Run: headless pygame with SDL's dummy video driver; simulated clock (each Clock.tick advances the game by its frame time, no real sleeping); random seed 0; keys injected as events and as key.get_pressed() state; mouse plan: one left click at the window centre at the start of phase 2, then a move to the lower-right quarter at the start of phase 3.
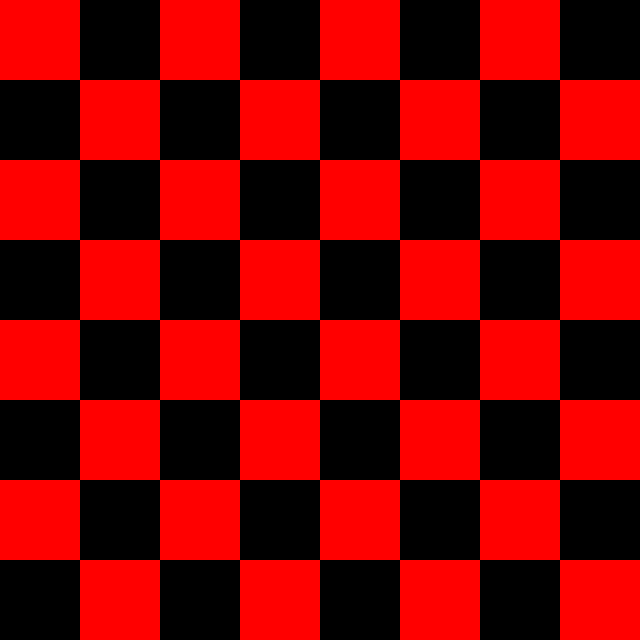
Frame 1 of 4 · flips 1–60 · no input
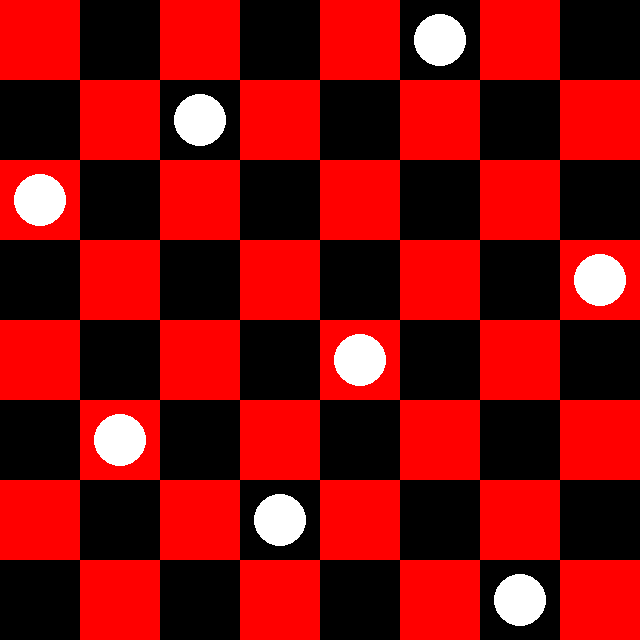
Frame 2 of 4 · flips 61–180 · clicked the window centre · tapped SPACE, RETURN · held RIGHT (→), D
Frame 3 of 4 · flips 181–300 · moved the mouse to the lower-right quarter · held DOWN (↓), S · screen unchanged from frame 2, image omitted
Frame 4 of 4 · flips 301–420 · held LEFT (←), A, UP (↑), W · screen unchanged from frame 3, image omitted

The pygame program that drew these frames:

import pygame
import sys
import random

# Inicializar Pygame
pygame.init()

# Configuración del tablero
TAMANO_CUADRO = 80
FILAS = 8
COLUMNAS = 8
ANCHO = ALTO = TAMANO_CUADRO * FILAS

# Colores
BLANCO = (255, 255, 255)
NEGRO = (0, 0, 0)
ROJO = (255, 0, 0)

# Crear la ventana
ventana = pygame.display.set_mode((ANCHO, ALTO))
pygame.display.set_caption("Problema de las 8 Reinas")

# Función para dibujar el tablero
def dibujar_tablero(tablero):
    for fila in range(FILAS):
        for columna in range(COLUMNAS):
            color = ROJO if (fila + columna) % 2 == 0 else NEGRO
            pygame.draw.rect(ventana, color, (columna * TAMANO_CUADRO, fila * TAMANO_CUADRO, TAMANO_CUADRO, TAMANO_CUADRO))
            if tablero[fila][columna] == 1:
                pygame.draw.circle(ventana, BLANCO, (columna * TAMANO_CUADRO + TAMANO_CUADRO // 2, fila * TAMANO_CUADRO + TAMANO_CUADRO // 2), TAMANO_CUADRO // 3)

# Función para rotar el tablero 90 grados
def rotar_tablero(tablero):
    return [list(fila) for fila in zip(*tablero[::-1])]

# Función para reflejar el tablero horizontalmente
def reflejar_tablero(tablero):
    return [fila[::-1] for fila in tablero]

# Generar las 92 soluciones únicas
def generar_soluciones():
    soluciones = []

    def es_seguro(tablero, fila, columna):
        for i in range(columna):
            if tablero[fila][i] == 1:
                return False
        i, j = fila, columna
        while i >= 0 and j >= 0:
            if tablero[i][j] == 1:
                return False
            i -= 1
            j -= 1
        i, j = fila, columna
        while i < FILAS and j >= 0:
            if tablero[i][j] == 1:
                return False
            i += 1
            j -= 1
        return True

    def resolver(tablero, columna):
        if columna >= COLUMNAS:
            soluciones.append([fila[:] for fila in tablero])
            return
        for fila in range(FILAS):
            if es_seguro(tablero, fila, columna):
                tablero[fila][columna] = 1
                resolver(tablero, columna + 1)
                tablero[fila][columna] = 0

    tablero_vacio = [[0 for _ in range(COLUMNAS)] for _ in range(FILAS)]
    resolver(tablero_vacio, 0)
    return soluciones

# Cargar las 92 soluciones únicas
soluciones_unicas = generar_soluciones()

# Función para encontrar una solución que incluya la posición seleccionada
def encontrar_solucion(fila, columna):
    for solucion in soluciones_unicas:
        if solucion[fila][columna] == 1:
            return solucion
    return None

# Función principal
def main():
    tablero = [[0 for _ in range(COLUMNAS)] for _ in range(FILAS)]
    ejecutando = True

    while ejecutando:
        for evento in pygame.event.get():
            if evento.type == pygame.QUIT:
                ejecutando = False
                pygame.quit()
                sys.exit()

            # Seleccionar la posición de la primera reina con el mouse
            if evento.type == pygame.MOUSEBUTTONDOWN:
                x, y = pygame.mouse.get_pos()
                fila = y // TAMANO_CUADRO
                columna = x // TAMANO_CUADRO
                if 0 <= fila < FILAS and 0 <= columna < COLUMNAS:
                    solucion = encontrar_solucion(fila, columna)
                    if solucion:
                        tablero = solucion
                        print("Solución encontrada:")
                        for fila in tablero:
                            print(fila)
                    else:
                        print("No se encontró solución para esta posición.")

        ventana.fill(BLANCO)
        dibujar_tablero(tablero)
        pygame.display.flip()

# Ejecutar el programa
if __name__ == "__main__":
    main()
